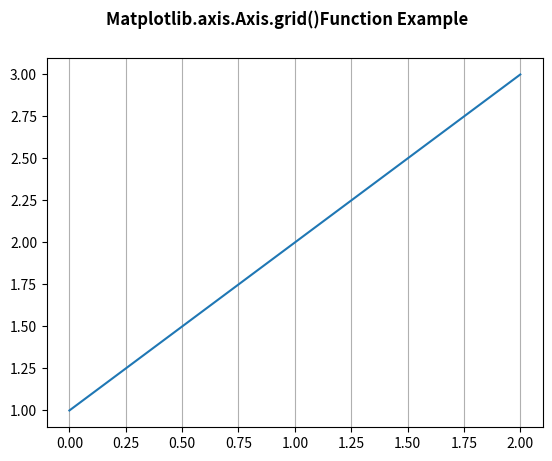

Source code (Python):
# Implementation of matplotlib function
from matplotlib.axis import Axis
import matplotlib.pyplot as plt
import numpy as np

fig, ax = plt.subplots()
ax.plot([1, 2, 3])
ax.xaxis.grid()

fig.suptitle("Matplotlib.axis.Axis.grid()\
Function Example", fontsize=12, fontweight='bold')

plt.show()
